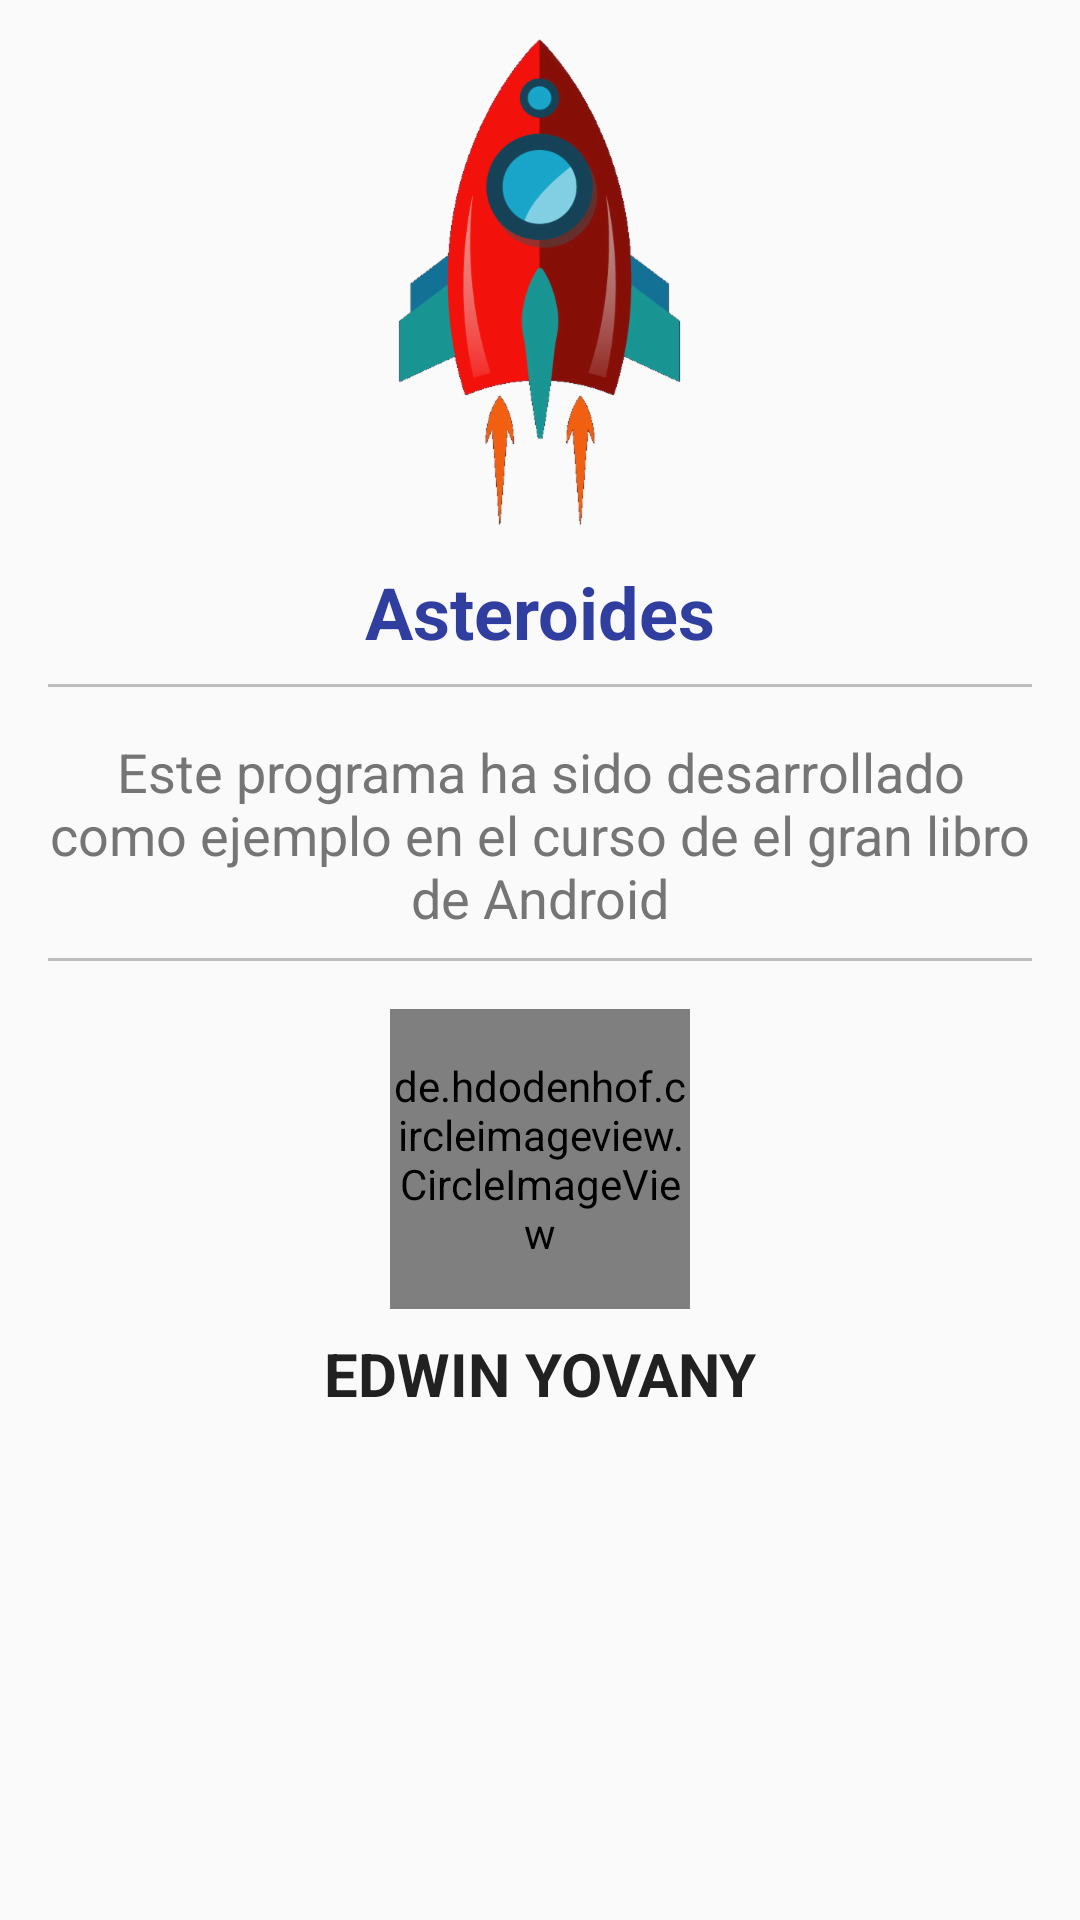

Write the Android layout XML for this screen, with the resource values it uses.
<!-- AndroidManifest.xml: application theme AppTheme -->
<!-- res/layout/fragment_about.xml -->
<?xml version="1.0" encoding="utf-8"?>
<android.support.constraint.ConstraintLayout xmlns:android="http://schemas.android.com/apk/res/android"
    xmlns:app="http://schemas.android.com/apk/res-auto"
    xmlns:tools="http://schemas.android.com/tools"
    android:layout_width="match_parent"
    android:layout_height="match_parent"
    tools:context=".view.fragment.AboutFragment">

    

    <View
        android:id="@+id/divider2"
        android:layout_width="0dp"
        android:layout_height="1dp"
        android:layout_marginTop="8dp"
        android:background="@color/colorDivider"
        app:layout_constraintEnd_toStartOf="@+id/guideline5"
        app:layout_constraintHorizontal_bias="0.0"
        app:layout_constraintStart_toStartOf="@+id/guideline2"
        app:layout_constraintTop_toBottomOf="@+id/textView2" />

    <ImageView
        android:id="@+id/imageView3"
        android:layout_width="wrap_content"
        android:layout_height="wrap_content"
        android:layout_marginTop="8dp"
        android:src="@drawable/rocket"
        app:layout_constraintEnd_toStartOf="@+id/guideline5"
        app:layout_constraintStart_toStartOf="@+id/guideline2"
        app:layout_constraintTop_toTopOf="parent" />

    <TextView
        android:id="@+id/textView"
        android:layout_width="wrap_content"
        android:layout_height="wrap_content"
        android:layout_marginTop="8dp"
        android:text="@string/app_name"
        android:textAllCaps="false"
        android:textColor="@color/colorPrimaryDark"
        android:textSize="24sp"
        android:textStyle="bold"
        app:layout_constraintEnd_toStartOf="@+id/guideline5"
        app:layout_constraintStart_toStartOf="@+id/guideline2"
        app:layout_constraintTop_toBottomOf="@+id/imageView3" />

    <View
        android:id="@+id/divider"
        android:layout_width="0dp"
        android:layout_height="1dp"
        android:layout_marginTop="8dp"
        android:background="@color/colorDivider"
        app:layout_constraintEnd_toStartOf="@+id/guideline5"
        app:layout_constraintStart_toStartOf="@+id/guideline2"
        app:layout_constraintTop_toBottomOf="@+id/textView" />

    <android.support.constraint.Guideline
        android:id="@+id/guideline2"
        android:layout_width="wrap_content"
        android:layout_height="wrap_content"
        android:orientation="vertical"
        app:layout_constraintGuide_begin="16dp" />

    <android.support.constraint.Guideline
        android:id="@+id/guideline5"
        android:layout_width="wrap_content"
        android:layout_height="wrap_content"
        android:orientation="vertical"
        app:layout_constraintGuide_end="16dp" />

    <TextView
        android:id="@+id/textView2"
        android:layout_width="0dp"
        android:layout_height="wrap_content"
        android:layout_marginTop="16dp"
        android:gravity="center"
        android:text="@string/text_description_app"
        android:textColor="@color/colorSecondaryText"
        android:textSize="18sp"
        app:layout_constraintEnd_toStartOf="@+id/guideline5"
        app:layout_constraintStart_toStartOf="@+id/guideline2"
        app:layout_constraintTop_toBottomOf="@+id/divider" />


    <de.hdodenhof.circleimageview.CircleImageView
        android:id="@+id/circleImageView"
        android:layout_width="100dp"
        android:layout_height="100dp"
        android:layout_marginTop="16dp"
        android:src="@drawable/developer_img"
        app:layout_constraintEnd_toStartOf="@+id/guideline5"
        app:layout_constraintStart_toStartOf="@+id/guideline2"
        app:layout_constraintTop_toBottomOf="@+id/divider2" />

    <TextView
        android:id="@+id/textView4"
        android:layout_width="0dp"
        android:layout_height="wrap_content"
        android:layout_marginTop="8dp"
        android:gravity="center"
        android:text="@string/text_developer_name"
        android:textColor="@color/colorPrimaryText"
        android:textSize="20sp"
        android:textStyle="bold"
        app:layout_constraintEnd_toStartOf="@+id/guideline5"
        app:layout_constraintStart_toStartOf="@+id/guideline2"
        app:layout_constraintTop_toBottomOf="@+id/circleImageView" />

</android.support.constraint.ConstraintLayout>
<!-- resources referenced by this layout -->
<resources>
  <color name="colorDivider">#bdbdbd</color>
  <color name="colorPrimaryDark">#303f9f</color>
  <color name="colorPrimaryText">#212121</color>
  <color name="colorSecondaryText">#757575</color>
  <!-- drawable developer_img: png bitmap (drawable-hdpi, 136207 bytes) -->
  <!-- drawable rocket: png bitmap (drawable-hdpi, 25243 bytes) -->
  <string name="app_name">Asteroides</string>
  <string name="text_description_app">Este programa ha sido desarrollado como ejemplo en el curso de el gran libro de Android</string>
  <string name="text_developer_name">EDWIN YOVANY</string>
  <style name="AppTheme" parent="Theme.AppCompat.Light.NoActionBar">
          
          <item name="colorPrimary">@color/colorPrimary</item>
          <item name="colorPrimaryDark">@color/colorPrimaryDark</item>
          <item name="colorAccent">@color/colorAccent</item>
      </style>
  <color name="colorPrimary">#3f51b5</color>
  <color name="colorAccent">#FF4081</color>
</resources>
